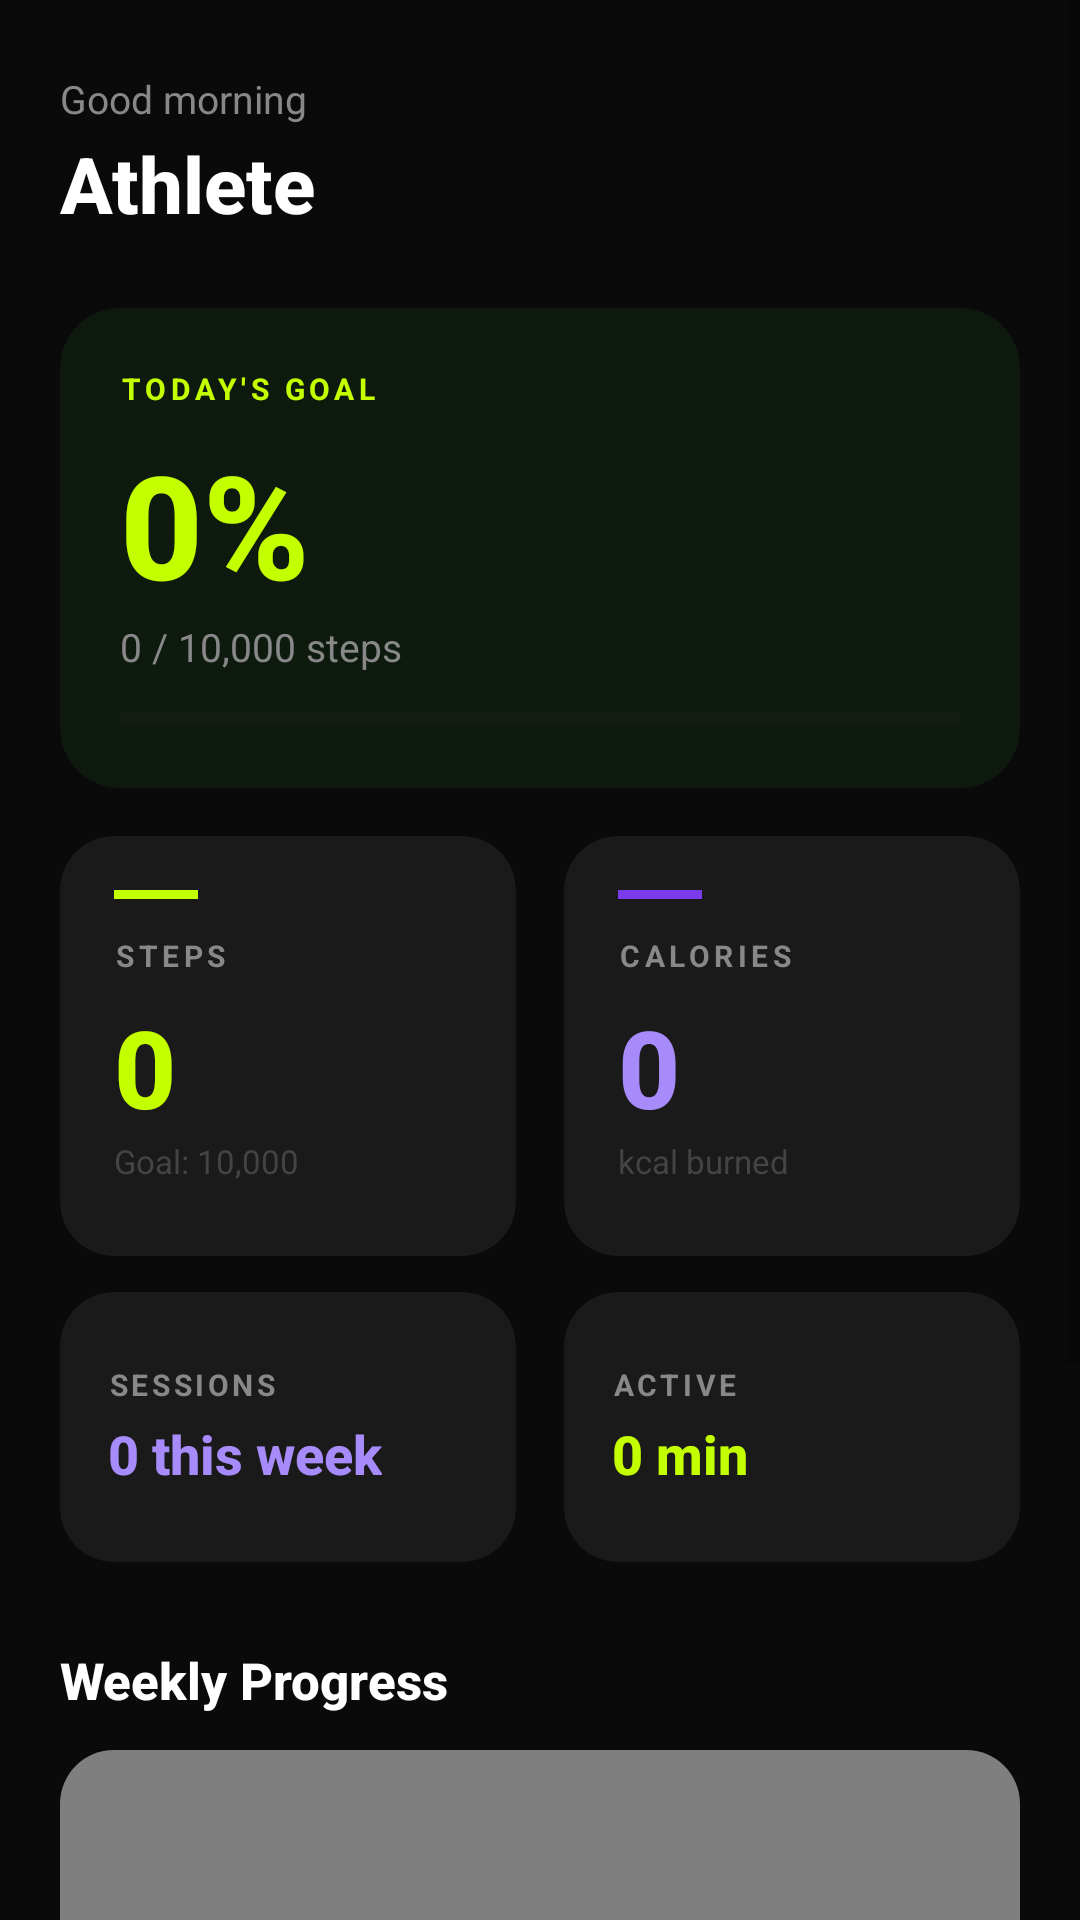

Write the Android layout XML for this screen, with the resource values it uses.
<!-- AndroidManifest.xml: application theme Theme.PulsePath -->
<!-- res/layout/fragment_dashboard.xml -->
<?xml version="1.0" encoding="utf-8"?>
<ScrollView xmlns:android="http://schemas.android.com/apk/res/android"
    xmlns:app="http://schemas.android.com/apk/res-auto"
    android:layout_width="match_parent" android:layout_height="match_parent"
    android:background="@color/bg_primary">
    <LinearLayout android:layout_width="match_parent" android:layout_height="wrap_content"
        android:orientation="vertical" android:paddingHorizontal="20dp"
        android:paddingTop="24dp" android:paddingBottom="32dp">


        <TextView android:id="@+id/tvGreeting"
            android:layout_width="wrap_content" android:layout_height="wrap_content"
            android:text="Good morning" android:textColor="@color/text_secondary"
            android:textSize="13sp"/>
        <TextView android:id="@+id/tvUserName"
            android:layout_width="wrap_content" android:layout_height="wrap_content"
            android:layout_marginTop="2dp" android:layout_marginBottom="24dp"
            android:text="Athlete" android:textColor="@color/text_primary"
            android:textSize="26sp" android:textStyle="bold" android:fontFamily="sans-serif-medium"/>


        <androidx.cardview.widget.CardView
            android:layout_width="match_parent" android:layout_height="160dp"
            android:layout_marginBottom="16dp"
            app:cardBackgroundColor="@color/hero_card_bg"
            app:cardCornerRadius="20dp" app:cardElevation="0dp">
            <LinearLayout android:layout_width="match_parent" android:layout_height="match_parent"
                android:orientation="vertical" android:padding="20dp"
                android:gravity="center_vertical">
                <TextView android:layout_width="wrap_content" android:layout_height="wrap_content"
                    android:text="TODAY'S GOAL" android:textColor="@color/neon_lime"
                    android:textSize="10sp" android:textStyle="bold" android:letterSpacing="0.15"/>
                <TextView android:id="@+id/tvGoalPercent"
                    android:layout_width="wrap_content" android:layout_height="wrap_content"
                    android:layout_marginTop="6dp" android:text="0%"
                    android:textColor="@color/neon_lime" android:textSize="48sp"
                    android:textStyle="bold" android:fontFamily="sans-serif-medium"/>
                <TextView android:id="@+id/tvTodayProgress"
                    android:layout_width="wrap_content" android:layout_height="wrap_content"
                    android:text="0 / 10,000 steps"
                    android:textColor="@color/text_secondary" android:textSize="13sp"/>
                <ProgressBar android:id="@+id/progressGoal"
                    style="?android:attr/progressBarStyleHorizontal"
                    android:layout_width="match_parent" android:layout_height="6dp"
                    android:layout_marginTop="12dp" android:max="100" android:progress="0"
                    android:progressTint="@color/neon_lime"
                    android:progressBackgroundTint="#2A2A2A"/>
            </LinearLayout>
        </androidx.cardview.widget.CardView>


        <LinearLayout android:layout_width="match_parent" android:layout_height="wrap_content"
            android:orientation="horizontal" android:weightSum="2"
            android:layout_marginBottom="12dp">
            <androidx.cardview.widget.CardView android:layout_width="0dp" android:layout_height="140dp"
                android:layout_weight="1" android:layout_marginEnd="8dp"
                app:cardBackgroundColor="@color/bg_card" app:cardCornerRadius="18dp" app:cardElevation="0dp">
                <LinearLayout android:layout_width="match_parent" android:layout_height="match_parent"
                    android:orientation="vertical" android:padding="18dp">
                    <View android:layout_width="28dp" android:layout_height="3dp"
                        android:background="@color/neon_lime" android:layout_marginBottom="12dp"/>
                    <TextView android:layout_width="wrap_content" android:layout_height="wrap_content"
                        android:text="STEPS" android:textColor="@color/text_secondary"
                        android:textSize="10sp" android:textStyle="bold" android:letterSpacing="0.15"/>
                    <TextView android:id="@+id/tvSteps"
                        android:layout_width="wrap_content" android:layout_height="wrap_content"
                        android:layout_marginTop="6dp" android:text="0"
                        android:textColor="@color/neon_lime" android:textSize="36sp"
                        android:textStyle="bold" android:fontFamily="sans-serif-medium"/>
                    <TextView android:layout_width="wrap_content" android:layout_height="wrap_content"
                        android:text="Goal: 10,000" android:textColor="@color/text_dim"
                        android:textSize="11sp"/>
                </LinearLayout>
            </androidx.cardview.widget.CardView>

            <androidx.cardview.widget.CardView android:layout_width="0dp" android:layout_height="140dp"
                android:layout_weight="1" android:layout_marginStart="8dp"
                app:cardBackgroundColor="@color/bg_card" app:cardCornerRadius="18dp" app:cardElevation="0dp">
                <LinearLayout android:layout_width="match_parent" android:layout_height="match_parent"
                    android:orientation="vertical" android:padding="18dp">
                    <View android:layout_width="28dp" android:layout_height="3dp"
                        android:background="@color/purple" android:layout_marginBottom="12dp"/>
                    <TextView android:layout_width="wrap_content" android:layout_height="wrap_content"
                        android:text="CALORIES" android:textColor="@color/text_secondary"
                        android:textSize="10sp" android:textStyle="bold" android:letterSpacing="0.15"/>
                    <TextView android:id="@+id/tvCalories"
                        android:layout_width="wrap_content" android:layout_height="wrap_content"
                        android:layout_marginTop="6dp" android:text="0"
                        android:textColor="@color/purple_light" android:textSize="36sp"
                        android:textStyle="bold" android:fontFamily="sans-serif-medium"/>
                    <TextView android:layout_width="wrap_content" android:layout_height="wrap_content"
                        android:text="kcal burned" android:textColor="@color/text_dim"
                        android:textSize="11sp"/>
                </LinearLayout>
            </androidx.cardview.widget.CardView>
        </LinearLayout>


        <LinearLayout android:layout_width="match_parent" android:layout_height="wrap_content"
            android:orientation="horizontal" android:weightSum="2"
            android:layout_marginBottom="28dp">
            <androidx.cardview.widget.CardView android:layout_width="0dp" android:layout_height="90dp"
                android:layout_weight="1" android:layout_marginEnd="8dp"
                app:cardBackgroundColor="@color/bg_card" app:cardCornerRadius="18dp" app:cardElevation="0dp">
                <LinearLayout android:layout_width="match_parent" android:layout_height="match_parent"
                    android:orientation="vertical" android:padding="16dp" android:gravity="center_vertical">
                    <TextView android:layout_width="wrap_content" android:layout_height="wrap_content"
                        android:text="SESSIONS" android:textColor="@color/text_secondary"
                        android:textSize="10sp" android:textStyle="bold" android:letterSpacing="0.12"/>
                    <TextView android:id="@+id/tvWorkoutsCount"
                        android:layout_width="wrap_content" android:layout_height="wrap_content"
                        android:layout_marginTop="4dp" android:text="0 this week"
                        android:textColor="@color/purple_light" android:textSize="18sp"
                        android:textStyle="bold" android:fontFamily="sans-serif-medium"/>
                </LinearLayout>
            </androidx.cardview.widget.CardView>

            <androidx.cardview.widget.CardView android:layout_width="0dp" android:layout_height="90dp"
                android:layout_weight="1" android:layout_marginStart="8dp"
                app:cardBackgroundColor="@color/bg_card" app:cardCornerRadius="18dp" app:cardElevation="0dp">
                <LinearLayout android:layout_width="match_parent" android:layout_height="match_parent"
                    android:orientation="vertical" android:padding="16dp" android:gravity="center_vertical">
                    <TextView android:layout_width="wrap_content" android:layout_height="wrap_content"
                        android:text="ACTIVE" android:textColor="@color/text_secondary"
                        android:textSize="10sp" android:textStyle="bold" android:letterSpacing="0.12"/>
                    <TextView android:id="@+id/tvActiveMinutes"
                        android:layout_width="wrap_content" android:layout_height="wrap_content"
                        android:layout_marginTop="4dp" android:text="0 min"
                        android:textColor="@color/neon_lime" android:textSize="18sp"
                        android:textStyle="bold" android:fontFamily="sans-serif-medium"/>
                </LinearLayout>
            </androidx.cardview.widget.CardView>
        </LinearLayout>


        <TextView android:layout_width="wrap_content" android:layout_height="wrap_content"
            android:layout_marginBottom="12dp" android:text="Weekly Progress"
            android:textColor="@color/text_primary" android:textSize="17sp"
            android:textStyle="bold" android:fontFamily="sans-serif-medium"/>
        <androidx.cardview.widget.CardView android:layout_width="match_parent"
            android:layout_height="200dp" android:layout_marginBottom="28dp"
            app:cardBackgroundColor="@color/bg_card" app:cardCornerRadius="18dp" app:cardElevation="0dp">
            <com.github.mikephil.charting.charts.BarChart android:id="@+id/weeklyChart"
                android:layout_width="match_parent" android:layout_height="match_parent"
                android:padding="14dp"/>
        </androidx.cardview.widget.CardView>


        <Button android:id="@+id/btnStartWorkout"
            android:layout_width="match_parent" android:layout_height="58dp"
            android:background="@drawable/bg_btn_lime"
            android:text="Start a Session" android:textColor="#0A0A0A"
            android:textSize="16sp" android:textStyle="bold"/>

    </LinearLayout>
</ScrollView>
<!-- resources referenced by this layout -->
<resources>
  <color name="bg_card">#1A1A1A</color>
  <color name="bg_primary">#0A0A0A</color>
  <color name="hero_card_bg">#0D1A0D</color>
  <color name="neon_lime">#C4FF00</color>
  <color name="purple">#7C3AED</color>
  <color name="purple_light">#A78BFA</color>
  <color name="text_dim">#444444</color>
  <color name="text_primary">#FFFFFF</color>
  <color name="text_secondary">#888888</color>
  <!-- drawable bg_btn_lime (drawable) -->
  <?xml version="1.0" encoding="utf-8"?>
  <shape xmlns:android="http://schemas.android.com/apk/res/android" android:shape="rectangle">
      <solid android:color="#C4FF00"/>
      <corners android:radius="16dp"/>
  </shape>
  <style name="Theme.PulsePath" parent="Theme.MaterialComponents.DayNight.NoActionBar">
          <item name="colorPrimary">@color/neon_lime</item>
          <item name="colorPrimaryDark">@color/bg_primary</item>
          <item name="colorAccent">@color/neon_lime</item>
          <item name="android:windowBackground">@color/bg_primary</item>
          <item name="android:statusBarColor">@color/bg_primary</item>
          <item name="android:navigationBarColor">@color/nav_bg</item>
          <item name="android:textColorPrimary">@color/text_primary</item>
          <item name="android:colorBackground">@color/bg_primary</item>
      </style>
  <color name="nav_bg">#0A0A0A</color>
</resources>
